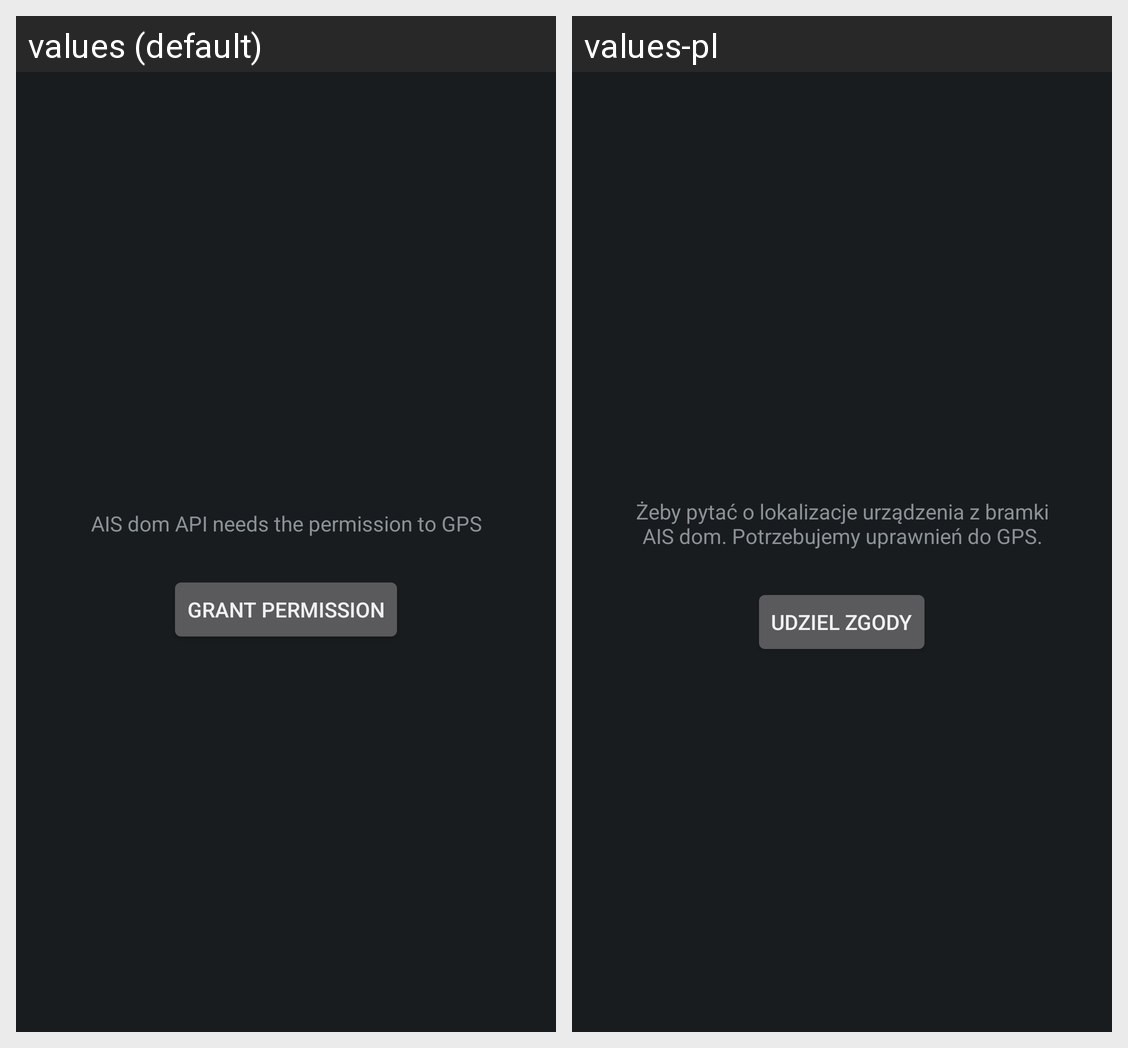

Strings drawn on this Android screen and how each of the app's shown locales translates them:
Android screen res/layout/activity_permission.xml rendered under 2 locales, left to right: values (default), values-pl. Device: Nexus 5 (rendered at 1080×1920; each locale shown at half size, 540×960, under a caption strip naming it); theme android:Theme.DeviceDefault.
Strings drawn on this screen, with the default value and each locale's value (text and hints the layout hard-codes, and strings that could not be matched under every locale, appear in the picture but are not listed):

permission_description
  values: AIS dom API needs the permission to GPS
  values-pl: Żeby pytać o lokalizacje urządzenia z bramki AIS dom. Potrzebujemy uprawnień do GPS.

grant_permission
  values: Grant permission
  values-pl: Udziel zgody
